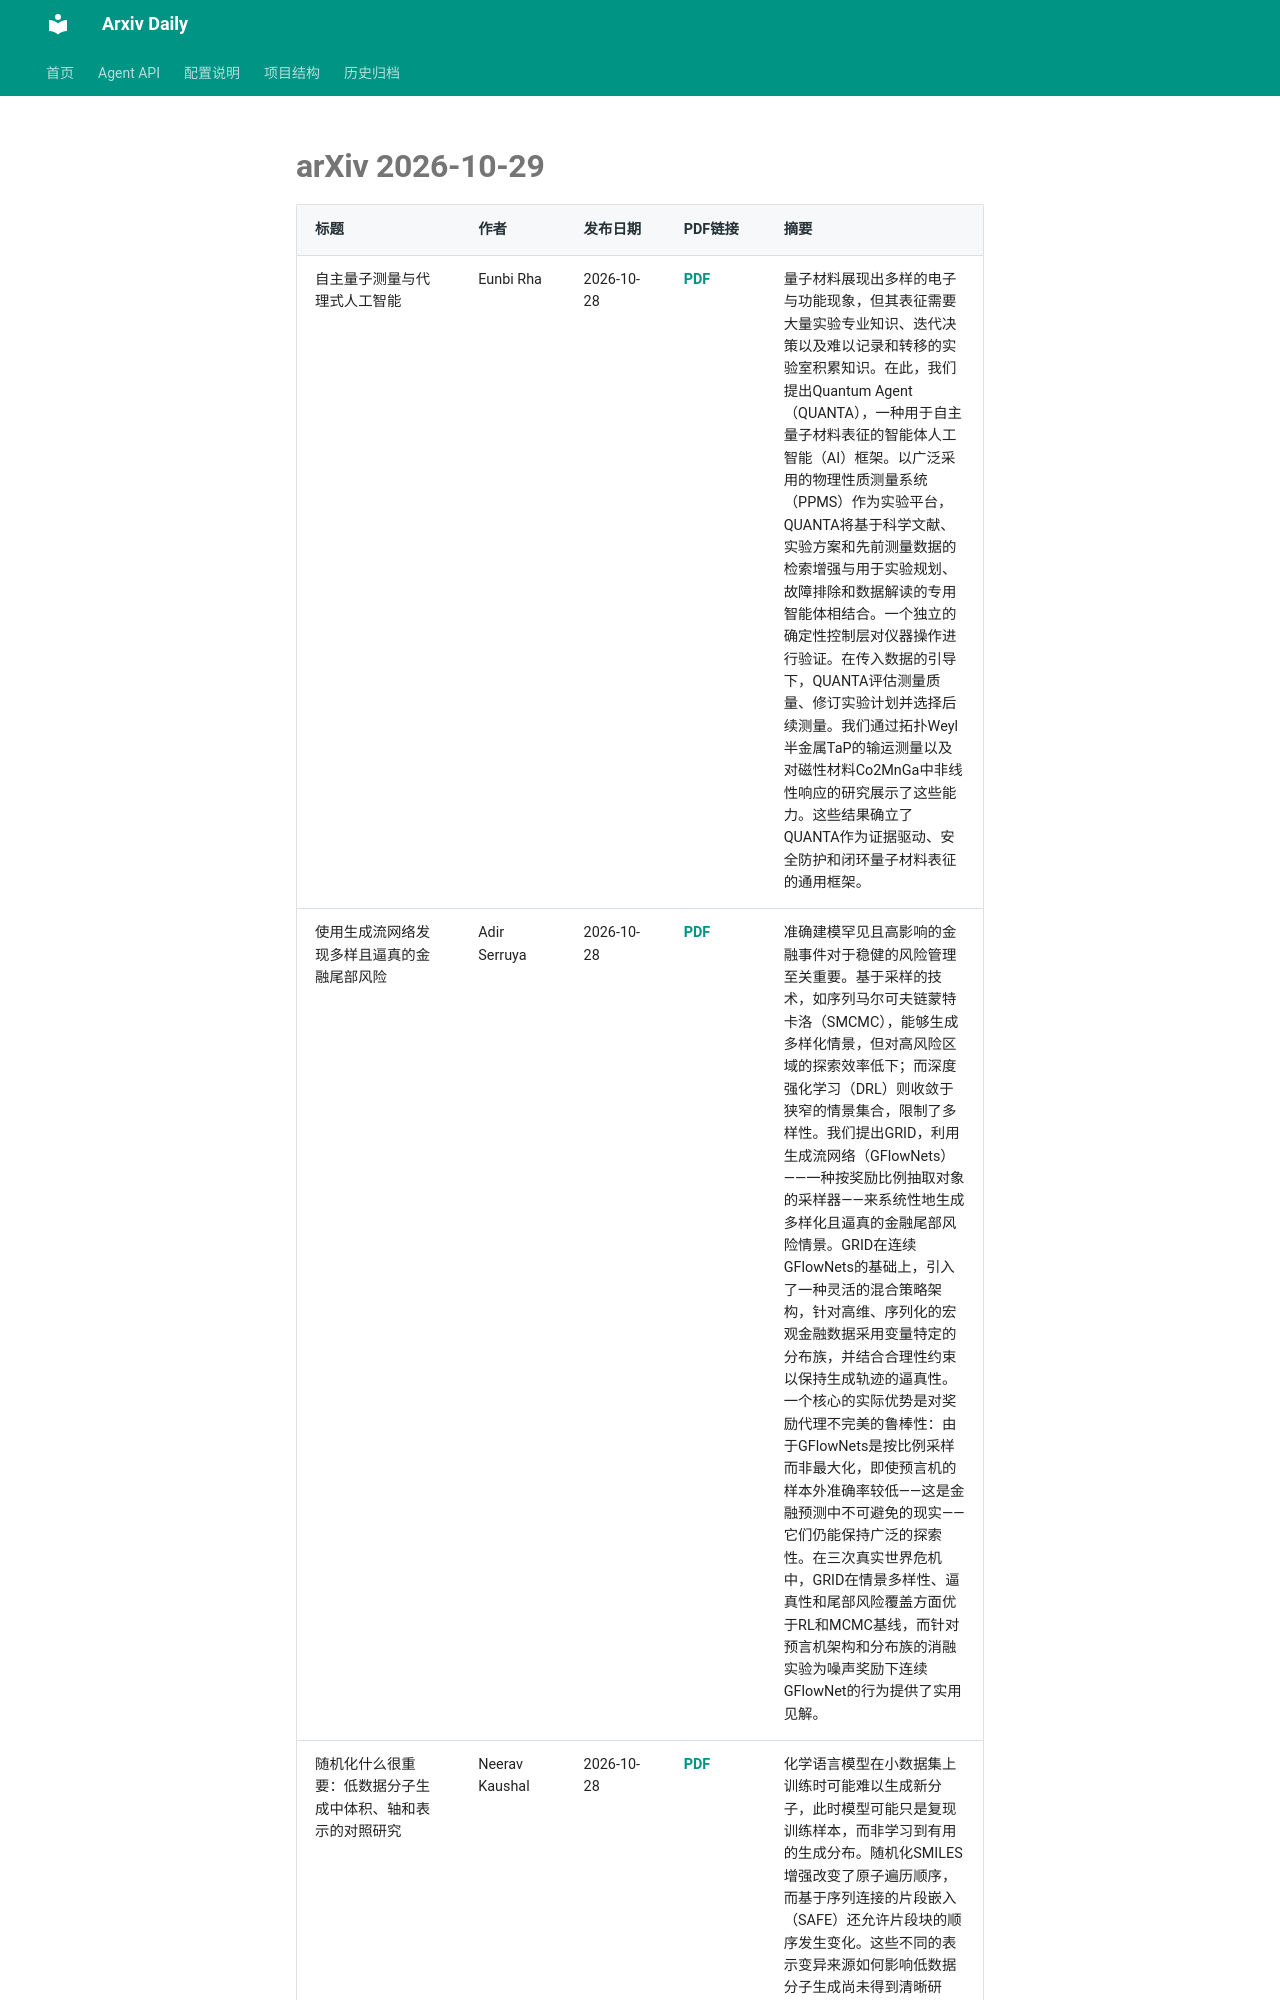

repository: Lcollection/Arxiv_Daily · page: daily-papers/2026-10-29-arxiv/index.html · generator: mkdocs

# arXiv 2026-10-29

| 标题 | 作者 | 发布日期 | PDF链接 | 摘要 |
|------|------|----------|--------|------|
| 自主量子测量与代理式人工智能 | Eunbi Rha | 2026-10-28 | [PDF](https://arxiv.org/pdf/2610.38850v1) | 量子材料展现出多样的电子与功能现象，但其表征需要大量实验专业知识、迭代决策以及难以记录和转移的实验室积累知识。在此，我们提出Quantum Agent（QUANTA），一种用于自主量子材料表征的智能体人工智能（AI）框架。以广泛采用的物理性质测量系统（PPMS）作为实验平台，QUANTA将基于科学文献、实验方案和先前测量数据的检索增强与用于实验规划、故障排除和数据解读的专用智能体相结合。一个独立的确定性控制层对仪器操作进行验证。在传入数据的引导下，QUANTA评估测量质量、修订实验计划并选择后续测量。我们通过拓扑Weyl半金属TaP的输运测量以及对磁性材料Co2MnGa中非线性响应的研究展示了这些能力。这些结果确立了QUANTA作为证据驱动、安全防护和闭环量子材料表征的通用框架。 |
| 使用生成流网络发现多样且逼真的金融尾部风险 | Adir Serruya | 2026-10-28 | [PDF](https://arxiv.org/pdf/2610.38838v1) | 准确建模罕见且高影响的金融事件对于稳健的风险管理至关重要。基于采样的技术，如序列马尔可夫链蒙特卡洛（SMCMC），能够生成多样化情景，但对高风险区域的探索效率低下；而深度强化学习（DRL）则收敛于狭窄的情景集合，限制了多样性。我们提出GRID，利用生成流网络（GFlowNets）——一种按奖励比例抽取对象的采样器——来系统性地生成多样化且逼真的金融尾部风险情景。GRID在连续GFlowNets的基础上，引入了一种灵活的混合策略架构，针对高维、序列化的宏观金融数据采用变量特定的分布族，并结合合理性约束以保持生成轨迹的逼真性。一个核心的实际优势是对奖励代理不完美的鲁棒性：由于GFlowNets是按比例采样而非最大化，即使预言机的样本外准确率较低——这是金融预测中不可避免的现实——它们仍能保持广泛的探索性。在三次真实世界危机中，GRID在情景多样性、逼真性和尾部风险覆盖方面优于RL和MCMC基线，而针对预言机架构和分布族的消融实验为噪声奖励下连续GFlowNet的行为提供了实用见解。 |
| 随机化什么很重要：低数据分子生成中体积、轴和表示的对照研究 | Neerav Kaushal | 2026-10-28 | [PDF](https://arxiv.org/pdf/2610.38835v1) | 化学语言模型在小数据集上训练时可能难以生成新分子，此时模型可能只是复现训练样本，而非学习到有用的生成分布。随机化SMILES增强改变了原子遍历顺序，而基于序列连接的片段嵌入（SAFE）还允许片段块的顺序发生变化。这些不同的表示变异来源如何影
